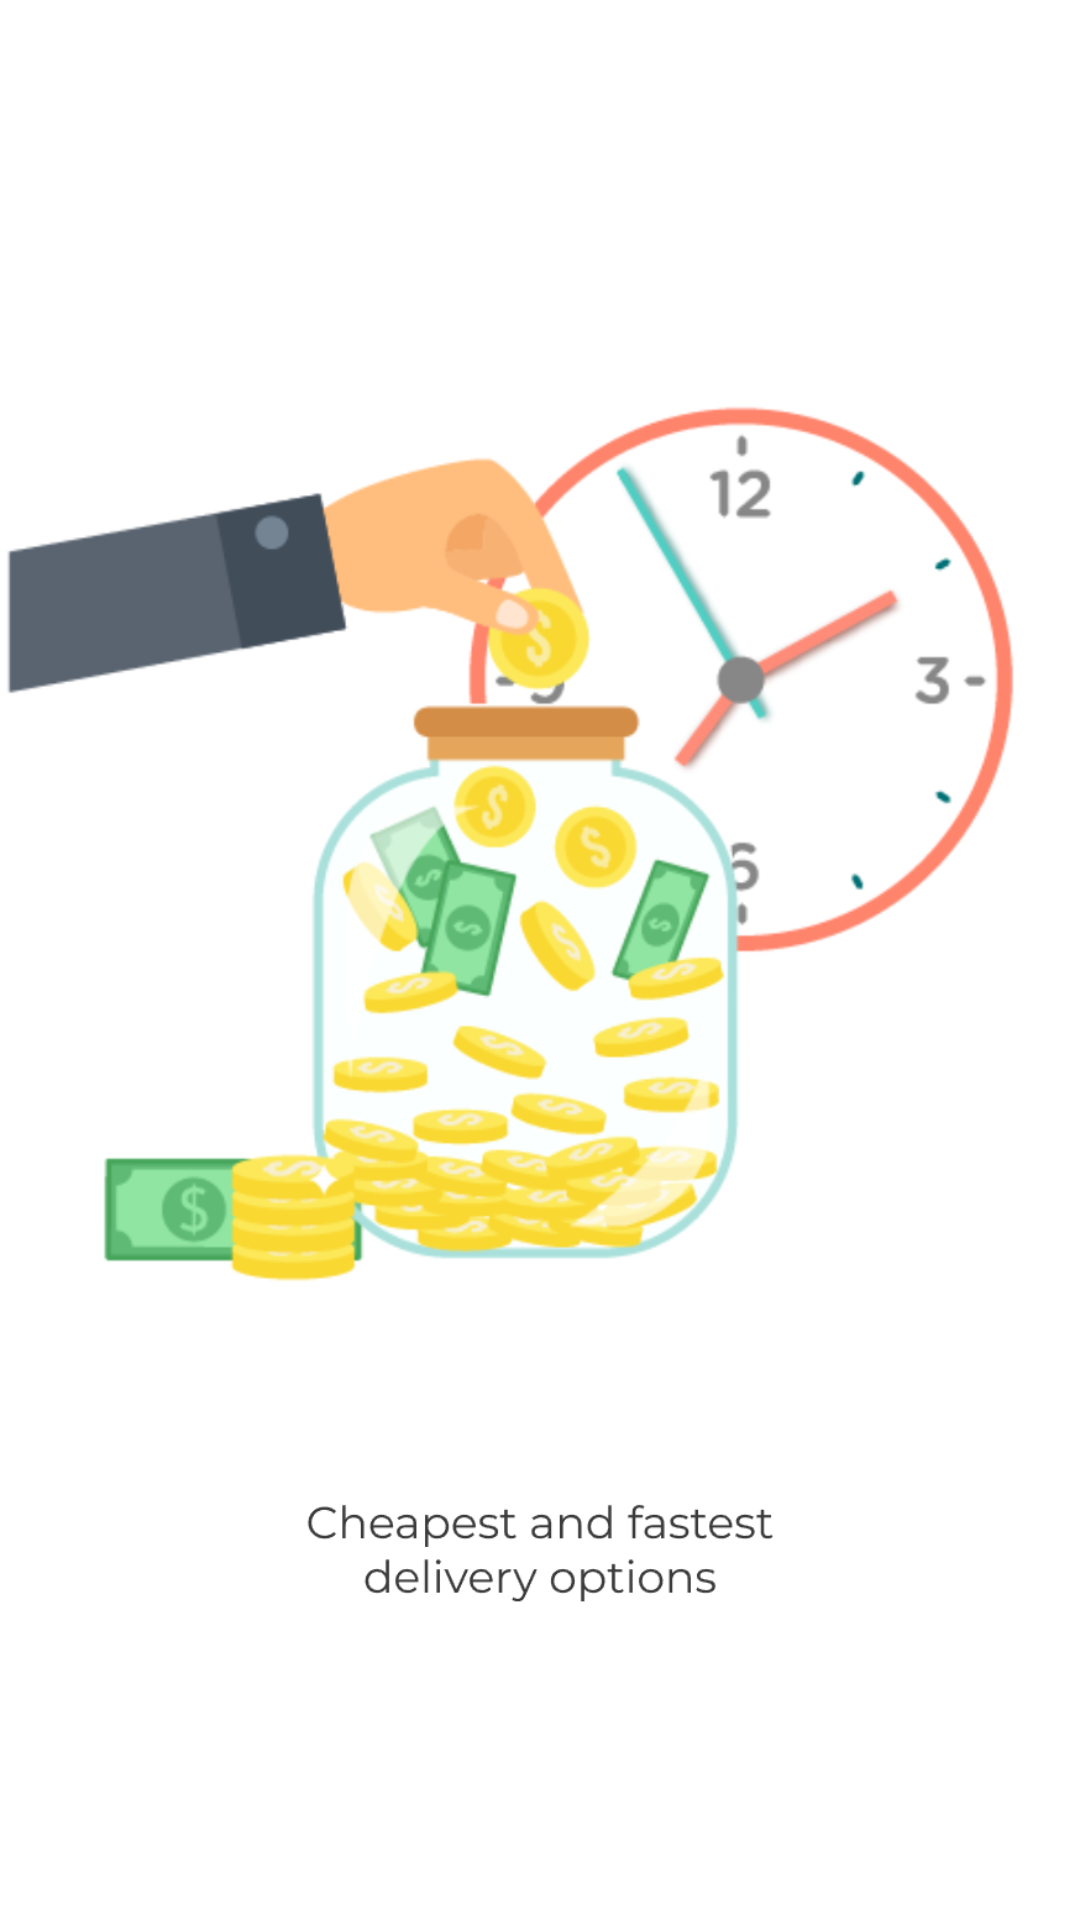

The Android layout XML behind this screen, and the referenced resources:
<!-- AndroidManifest.xml: application theme AppTheme -->
<!-- res/layout/fragment_on_boarding.xml -->
<?xml version="1.0" encoding="utf-8"?>
<androidx.constraintlayout.widget.ConstraintLayout xmlns:android="http://schemas.android.com/apk/res/android"
    xmlns:app="http://schemas.android.com/apk/res-auto"
    xmlns:tools="http://schemas.android.com/tools"
    android:id="@+id/constraintLayout"
    android:layout_width="match_parent"
    android:layout_height="match_parent"
    tools:context=".ui.main.PlaceholderFragment">

    <ImageView
        android:id="@+id/imageView_frag_onboarding"
        android:layout_width="wrap_content"
        app:layout_constraintTop_toTopOf="parent"
        app:layout_constraintBottom_toBottomOf="parent"
        app:layout_constraintEnd_toEndOf="parent"
        app:layout_constraintStart_toStartOf="parent"
        android:layout_height="wrap_content"
        android:src="@drawable/first" />
</androidx.constraintlayout.widget.ConstraintLayout>
<!-- resources referenced by this layout -->
<resources>
  <!-- drawable first: png bitmap (drawable, 237394 bytes) -->
  <style name="AppTheme" parent="Theme.MaterialComponents.Light.NoActionBar">
          
          <item name="colorPrimary">@color/colorPrimary</item>
          <item name="colorPrimaryDark">@color/colorPrimaryDark</item>
          <item name="colorAccent">@color/colorAccent</item>
          <item name="android:windowLightStatusBar">true</item>
      </style>
  <color name="colorPrimary">#FF846C</color>
  <color name="colorPrimaryDark">#FFFFFF</color>
  <color name="colorAccent">#FFC1B5</color>
</resources>
